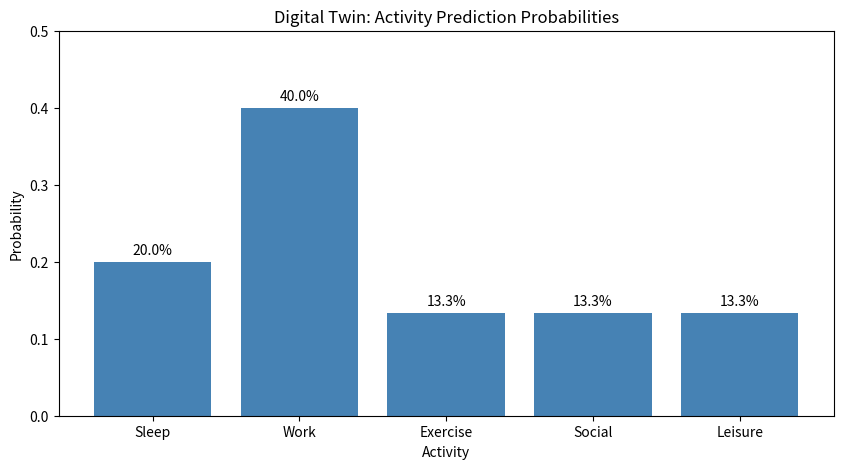

Recreate this plot in Python.
from collections import Counter
import matplotlib.pyplot as plt

# Example: Predicting daily activities (represented as numbers)
# 0=Sleep, 1=Work, 2=Exercise, 3=Social, 4=Leisure

historical_activities = [0, 1, 2, 1, 3, 1, 4, 0, 1, 2, 1, 3, 1, 4, 0]
def calculate_probabilities(sequence):

    """ Calculate probability distribution from a sequence.
    Args:
        sequence: List of integers representing activities
    Returns:
        dict: Probability of each activity """
    
    counts = Counter(sequence)
    total = len(sequence)
    probabilities = {k: v/total for k, v in counts.items()}
    return probabilities

# Calculate probabilities
probs = calculate_probabilities(historical_activities)

# Display results
activity_names = {0: 'Sleep', 1: 'Work', 2: 'Exercise', 3: 'Social', 4: 'Leisure'}
print("Activity Probabilities:")
for k, v in sorted(probs.items()):
    print(f"  {activity_names[k]}: {v:.2%}")

# Visualize
plt.figure(figsize=(10, 5))
activities = [activity_names[k] for k in sorted(probs.keys())]
probabilities = [probs[k] for k in sorted(probs.keys())]
plt.bar(activities, probabilities, color='steelblue')
plt.title('Digital Twin: Activity Prediction Probabilities')
plt.ylabel('Probability')
plt.xlabel('Activity')
plt.ylim(0, 0.5)
for i, v in enumerate(probabilities):
    plt.text(i, v + 0.01, f'{v:.1%}', ha='center')
plt.show()
